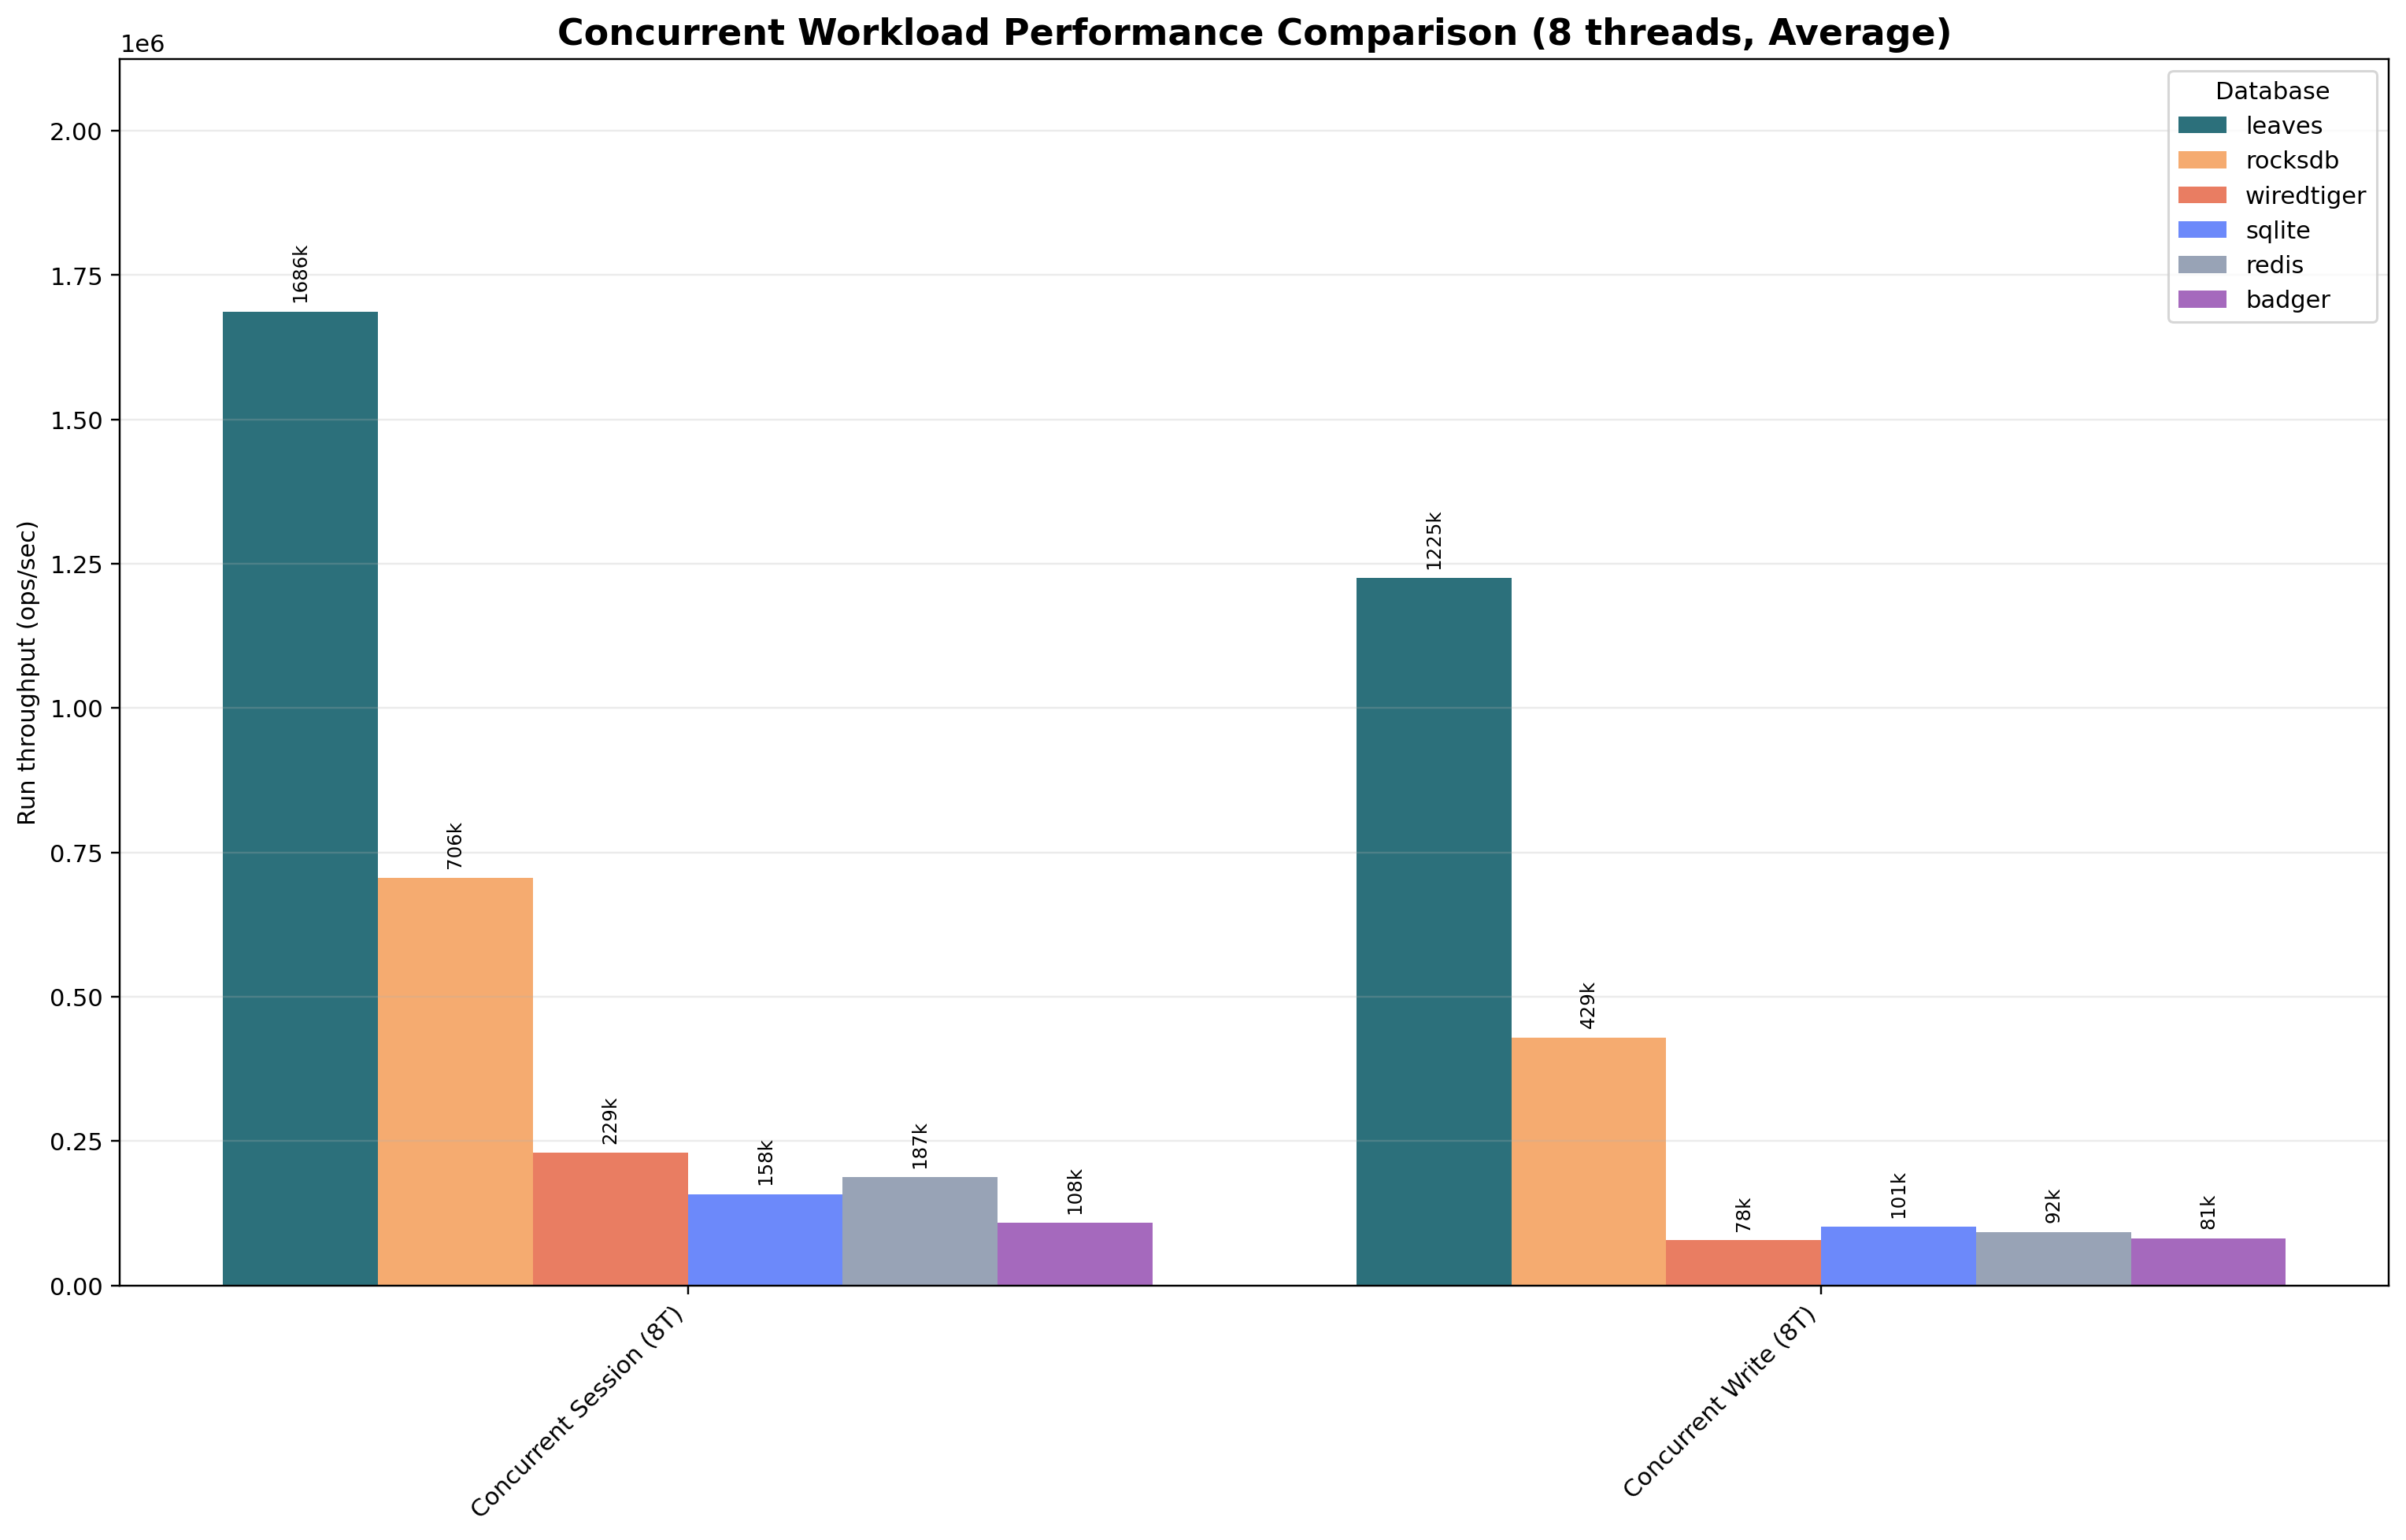

The data file committed next to this chart (first rows):
workload_label, badger, leaves, redis, rocksdb, sqlite, wiredtiger
Concurrent Session (8T), 108185, 1686230, 186867, 705582, 157880, 229309
Concurrent Write (8T), 81466, 1225000, 92228, 428876, 101389, 78080
